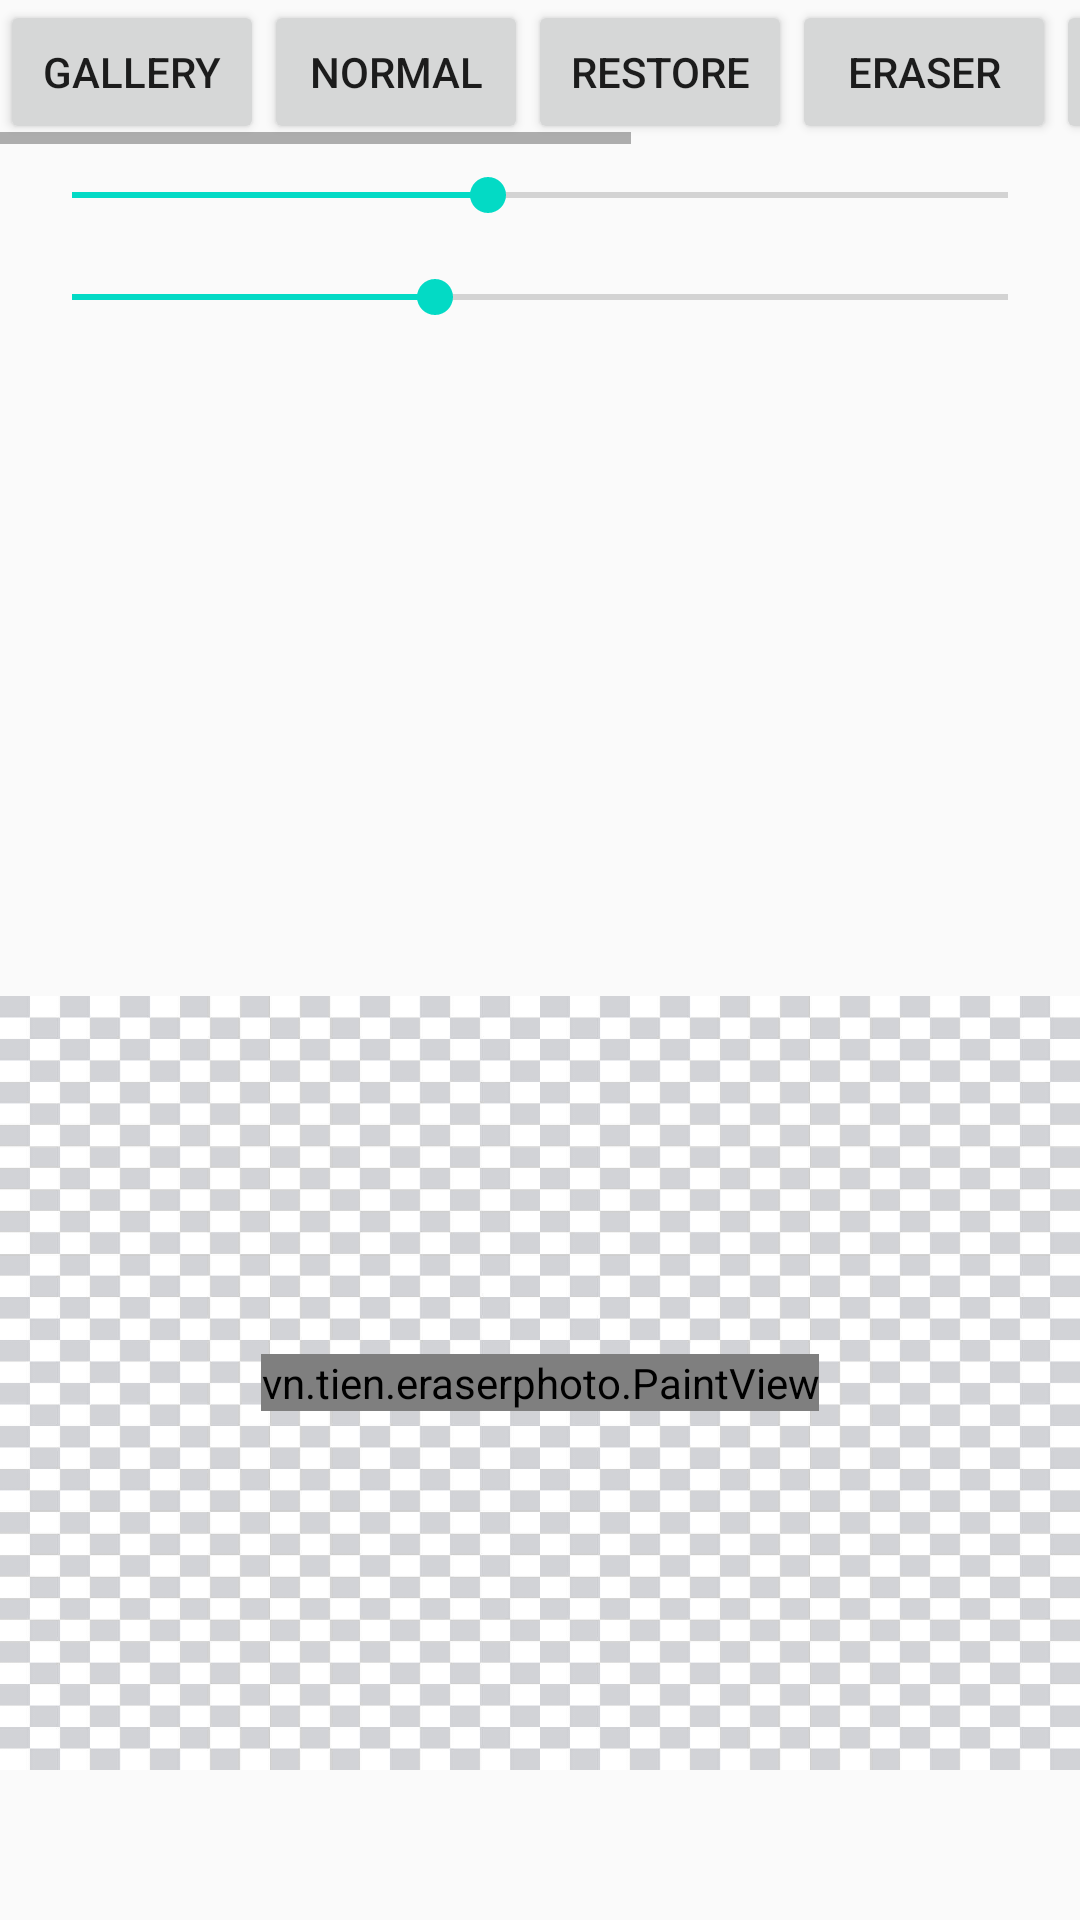

Write the Android layout XML for this screen, with the resource values it uses.
<!-- AndroidManifest.xml: application theme Theme.EraserPhoto -->
<!-- res/layout/activity_main.xml -->
<?xml version="1.0" encoding="utf-8"?>
<LinearLayout xmlns:android="http://schemas.android.com/apk/res/android"
    xmlns:tools="http://schemas.android.com/tools"
    android:layout_width="match_parent"
    android:layout_height="match_parent"
    android:orientation="vertical"
    tools:context=".MainActivity">

    <HorizontalScrollView
        android:layout_width="match_parent"
        android:layout_height="wrap_content">

        <LinearLayout
            android:layout_width="match_parent"
            android:layout_height="wrap_content"
            android:orientation="horizontal">

            <Button
                android:id="@+id/gallery"
                android:layout_width="wrap_content"
                android:layout_height="wrap_content"
                android:text="Gallery" />

            <Button
                android:id="@+id/btn_normal"
                android:layout_width="wrap_content"
                android:layout_height="wrap_content"
                android:text="Normal" />

            <Button
                android:id="@+id/btn_clear"
                android:layout_width="wrap_content"
                android:layout_height="wrap_content"
                android:text="restore" />

            <Button
                android:id="@+id/btn_eraser"
                android:layout_width="wrap_content"
                android:layout_height="wrap_content"
                android:text="Eraser" />

            <Button
                android:id="@+id/btn_auto"
                android:layout_width="wrap_content"
                android:layout_height="wrap_content"
                android:text="Auto" />

            <Button
                android:id="@+id/btn_undo"
                android:layout_width="wrap_content"
                android:layout_height="wrap_content"
                android:text="Undo" />

            <Button
                android:id="@+id/btn_redo"
                android:layout_width="wrap_content"
                android:layout_height="wrap_content"
                android:text="Redo" />
        </LinearLayout>
    </HorizontalScrollView>

    <SeekBar
        android:id="@+id/seek_bar"
        android:layout_width="match_parent"
        android:layout_height="wrap_content"
        android:layout_margin="8dp"
        android:max="100"
        android:min="10"
        android:progress="50" />

    <SeekBar
        android:id="@+id/sb_feature"
        android:layout_width="match_parent"
        android:layout_height="wrap_content"
        android:layout_margin="8dp"
        android:max="500"
        android:min="10"
        android:progress="200" />

    <ImageView
        android:id="@+id/image_view"
        android:layout_width="200dp"
        android:layout_height="200dp"
        android:layout_gravity="center"
        android:layout_margin="8dp" />

    <FrameLayout
        android:layout_width="match_parent"
        android:layout_height="match_parent"
        android:layout_marginBottom="50dp"
        android:background="@drawable/bg_eraser">

        <vn.tien.eraserphoto.PaintView
            android:id="@+id/paintView"
            android:layout_width="wrap_content"
            android:layout_height="wrap_content"
            android:layout_gravity="center" />
    </FrameLayout>
</LinearLayout>
<!-- resources referenced by this layout -->
<resources>
  <!-- drawable bg_eraser: jpg bitmap (drawable, 120751 bytes) -->
  <style name="Theme.EraserPhoto" parent="Theme.AppCompat.Light.NoActionBar">
          
          <item name="colorPrimary">@color/purple_500</item>
          <item name="colorPrimaryDark">@color/purple_700</item>
          <item name="colorAccent">@color/teal_200</item>
          
      </style>
  <color name="purple_500">#FF6200EE</color>
  <color name="purple_700">#FF3700B3</color>
  <color name="teal_200">#FF03DAC5</color>
</resources>
